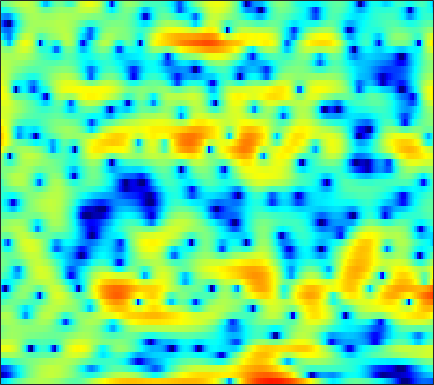

The table this chart was drawn from, first rows:
-7.8524, -7.5755, -6.8777, -5.9308, -5.1687, -4.1454, -3.1815, -2.5064, -1.7066, -0.97504, -0.34024, 0.082876, 0.57517, 0.97948, 1.2493, 1.5417, 1.7628, 1.8844, 1.9731, 1.9811, 1.9342, 1.8533, 1.7142, 1.5114
-20.36, -19.84, -18.24, -16.08, -14.32, -12.06, -9.943, -8.488, -6.72, -5.152, -3.767, -2.836, -1.734, -0.7733, -0.1432, 0.5908, 1.208, 1.601, 2.038, 2.374, 2.625, 2.755, 2.854, 2.879
-15.01, -14.67, -13.85, -12.67, -11.63, -10.11, -8.584, -7.468, -6.056, -4.746, -3.553, -2.736, -1.756, -0.8867, -0.3052, 0.3812, 0.9746, 1.357, 1.797, 2.156, 2.436, 2.598, 2.751, 2.832
-5.397, -5.047, -4.587, -4.141, -3.799, -3.344, -2.896, -2.57, -2.152, -1.754, -1.37, -1.103, -0.7656, -0.4501, -0.2304, 0.05445, 0.3173, 0.5041, 0.7405, 0.9618, 1.165, 1.31, 1.49, 1.657
0.8438, 1.11, 1.356, 1.483, 1.504, 1.434, 1.243, 1.016, 0.6115, 0.1041, -0.4743, -0.922, -1.489, -1.915, -2.102, -2.142, -2.006, -1.851, -1.637, -1.491, -1.433, -1.446, -1.482, -1.444
4.456, 4.613, 4.69, 4.608, 4.431, 4.024, 3.391, 2.734, 1.574, -0.006365, -2.196, -4.442, -8.925, -18.35, -24.85, -11.66, -7.21, -5.365, -3.966, -3.436, -3.68, -4.403, -6.298, -9.973
2.324, 2.549, 2.74, 2.792, 2.733, 2.523, 2.16, 1.786, 1.161, 0.4009, -0.4481, -1.094, -1.873, -2.439, -2.671, -2.712, -2.547, -2.374, -2.175, -2.075, -2.122, -2.232, -2.432, -2.598
-0.04897, 0.3615, 0.7823, 1.066, 1.2, 1.268, 1.233, 1.148, 0.9777, 0.754, 0.5014, 0.3188, 0.08433, -0.1145, -0.2317, -0.3493, -0.44, -0.4944, -0.5603, -0.6363, -0.7233, -0.7964, -0.8996, -0.9907
-0.5915, -0.08097, 0.4345, 0.7834, 0.9517, 1.068, 1.087, 1.049, 0.9473, 0.8223, 0.6995, 0.6157, 0.5324, 0.4917, 0.4813, 0.4846, 0.4972, 0.4974, 0.4641, 0.3834, 0.2317, 0.06683, -0.2278, -0.6121
0.8139, 1.166, 1.473, 1.595, 1.578, 1.41, 1.086, 0.7577, 0.2619, -0.2392, -0.6412, -0.8092, -0.8142, -0.5696, -0.2701, 0.2114, 0.6866, 1.004, 1.322, 1.489, 1.485, 1.35, 0.9786, 0.3538
1.683, 1.868, 1.977, 1.871, 1.626, 1.043, 0.1316, -0.8188, -2.549, -4.942, -8.126, -10.45, -10.16, -6.853, -4.594, -2.272, -0.5492, 0.4107, 1.377, 2.045, 2.432, 2.552, 2.493, 2.183
-0.3998, -0.06349, 0.2118, 0.2748, 0.1692, -0.2192, -0.9043, -1.612, -2.9, -4.517, -6.223, -7.134, -7.127, -5.836, -4.597, -3.028, -1.706, -0.869, 0.05945, 0.8283, 1.453, 1.82, 2.196, 2.402
-2.799, -2.222, -1.636, -1.234, -1.018, -0.8038, -0.7534, -0.8337, -1.015, -1.318, -1.665, -1.916, -2.192, -2.43, -2.62, -2.869, -2.999, -2.962, -2.574, -1.784, -0.7348, 0.09965, 1.107, 1.917
-4.743, -4.852, -4.612, -3.856, -3.092, -2.018, -1.042, -0.4446, 0.1341, 0.4628, 0.5238, 0.3867, -0.08663, -0.9718, -1.984, -4.036, -7.601, -12.31, -19.58, -9.101, -3.952, -1.516, 0.7333, 2.241
-10.46, -15.68, -32.1, -13.2, -8.869, -5.417, -3.207, -2.003, -0.777, 0.05585, 0.5717, 0.7777, 0.7945, 0.5679, 0.2363, -0.4317, -1.184, -1.629, -1.667, -0.9492, 0.1965, 1.108, 2.115, 2.829
-5.056, -5.84, -6.387, -6.304, -5.931, -5.228, -4.461, -3.849, -3.01, -2.154, -1.269, -0.6328, 0.1376, 0.7593, 1.111, 1.484, 1.776, 1.957, 2.183, 2.4, 2.608, 2.691, 2.712, 2.56
-1.873, -2.397, -3.208, -4.173, -5.034, -6.402, -7.91, -8.898, -8.937, -7.064, -4.596, -2.912, -1.011, 0.4733, 1.341, 2.255, 2.91, 3.26, 3.56, 3.675, 3.605, 3.44, 3.053, 2.451
-0.5542, -0.9949, -1.807, -2.915, -3.993, -5.932, -8.602, -10.9, -11.7, -8.59, -5.119, -3.024, -0.8662, 0.7578, 1.698, 2.631, 3.268, 3.573, 3.763, 3.73, 3.495, 3.192, 2.597, 1.805
-0.3293, -0.5669, -0.9578, -1.419, -1.771, -2.199, -2.474, -2.518, -2.275, -1.648, -0.7856, -0.07765, 0.856, 1.656, 2.154, 2.646, 2.918, 2.982, 2.879, 2.578, 2.094, 1.613, 0.8389, -0.0793
-0.7222, -0.9835, -1.277, -1.422, -1.401, -1.192, -0.7871, -0.4043, 0.1744, 0.8005, 1.411, 1.832, 2.327, 2.707, 2.893, 2.98, 2.88, 2.669, 2.211, 1.526, 0.615, -0.1982, -1.415, -2.727
-2.299, -3.441, -4.81, -5.248, -4.691, -3.168, -1.486, -0.3355, 0.9825, 2.022, 2.819, 3.279, 3.691, 3.911, 3.936, 3.796, 3.456, 3.059, 2.308, 1.269, -0.1115, -1.432, -3.658, -6.564
-3.285, -5.614, -10.34, -14.67, -10.47, -5.241, -1.916, -0.171, 1.514, 2.668, 3.419, 3.777, 4.008, 3.998, 3.867, 3.569, 3.121, 2.7, 2.001, 1.117, -0.02222, -1.111, -2.977, -5.351
-0.6114, -0.935, -1.26, -1.21, -0.8647, -0.08865, 0.8329, 1.486, 2.182, 2.622, 2.789, 2.714, 2.377, 1.787, 1.233, 0.4309, -0.2681, -0.6277, -0.8311, -0.8425, -0.8523, -0.9393, -1.189, -1.57
0.4614, 0.7608, 1.086, 1.388, 1.617, 1.919, 2.18, 2.327, 2.407, 2.293, 1.915, 1.408, 0.357, -1.239, -2.938, -6.134, -10.35, -11.77, -8.451, -5.035, -2.754, -1.589, -0.5437, 0.06549
-0.27, 0.1181, 0.5148, 0.7947, 0.9605, 1.137, 1.272, 1.333, 1.334, 1.212, 0.8924, 0.4949, -0.3186, -1.512, -2.696, -4.562, -6.257, -6.603, -5.383, -3.417, -1.649, -0.6027, 0.4378, 1.125
-1.85, -1.782, -1.812, -1.915, -1.987, -2, -1.861, -1.663, -1.306, -0.934, -0.6238, -0.4683, -0.3862, -0.4329, -0.5162, -0.631, -0.6379, -0.5193, -0.1769, 0.3217, 0.8824, 1.287, 1.732, 2.032
-3.47, -4.022, -5.06, -6.398, -7.5, -8.617, -8.511, -7.522, -5.728, -4.022, -2.604, -1.756, -0.858, -0.1793, 0.2246, 0.6621, 1.038, 1.299, 1.632, 1.952, 2.247, 2.435, 2.623, 2.712
-4.239, -5.091, -6.689, -9.131, -11.91, -17.77, -18.19, -13.03, -8.44, -5.477, -3.425, -2.269, -1.092, -0.2163, 0.2921, 0.8397, 1.276, 1.557, 1.891, 2.19, 2.448, 2.606, 2.763, 2.838
-3.811, -4.061, -4.498, -5.044, -5.421, -5.674, -5.421, -4.867, -3.85, -2.754, -1.788, -1.182, -0.5575, -0.1199, 0.1126, 0.3434, 0.5289, 0.6778, 0.9207, 1.218, 1.556, 1.813, 2.121, 2.347
-3.494, -2.843, -2.175, -1.669, -1.362, -0.9924, -0.6324, -0.3622, -0.02533, 0.2499, 0.4118, 0.4226, 0.2686, -0.09239, -0.4822, -1.126, -1.741, -2.035, -2.003, -1.467, -0.6056, 0.08737, 0.9167, 1.554
-2.984, -1.691, -0.4244, 0.4989, 1.024, 1.561, 1.946, 2.139, 2.278, 2.243, 2.009, 1.661, 0.9177, -0.2444, -1.492, -3.87, -7.554, -11.61, -13.73, -8.166, -4.225, -2.252, -0.4294, 0.7451
-1.146, -0.4502, 0.3476, 0.9872, 1.387, 1.821, 2.152, 2.33, 2.455, 2.426, 2.194, 1.873, 1.2, 0.2031, -0.7958, -2.454, -4.37, -5.605, -6.04, -4.853, -3.126, -1.948, -0.7328, 0.07276
-0.1867, -0.1918, -0.171, -0.09311, 0.03682, 0.3308, 0.7069, 1.005, 1.354, 1.607, 1.701, 1.662, 1.447, 1.07, 0.7089, 0.1567, -0.357, -0.6639, -0.8863, -0.8642, -0.701, -0.527, -0.3192, -0.2144
0.06857, -0.8448, -2.185, -3.291, -3.601, -3.063, -1.879, -0.9266, 0.1903, 1.031, 1.61, 1.879, 2.05, 2.045, 1.96, 1.752, 1.483, 1.262, 0.9637, 0.6745, 0.3969, 0.1875, -0.0729, -0.3286
1.623, -0.3586, -4.328, -12.01, -26.55, -9.265, -4.033, -1.791, 0.1602, 1.387, 2.163, 2.521, 2.783, 2.841, 2.769, 2.583, 2.276, 1.992, 1.523, 0.9204, 0.239, -0.3281, -1.09, -1.703
5.335, 4.085, 2.305, 0.7148, -0.0449, -0.2937, 0.06918, 0.4581, 0.9512, 1.329, 1.537, 1.587, 1.511, 1.299, 1.067, 0.7089, 0.3406, 0.03261, -0.4824, -1.22, -2.391, -3.667, -6.093, -9.314
7.608, 6.706, 5.364, 3.96, 2.916, 1.545, 0.3135, -0.478, -1.273, -1.73, -2.003, -2.227, -2.749, -3.602, -4.39, -5.448, -5.89, -5.684, -5.043, -4.554, -4.703, -5.322, -6.925, -9.045
8.146, 7.234, 5.767, 3.956, 2.328, -0.342, -3.804, -6.972, -10.66, -10.06, -7.894, -6.975, -6.86, -8.152, -10.32, -16.5, -27.85, -15.09, -9.133, -6.155, -4.426, -3.653, -3.049, -2.62
7.018, 6.248, 4.963, 3.316, 1.783, -0.7225, -3.841, -6.449, -9.159, -9.081, -7.595, -6.734, -6.202, -6.3, -6.638, -7.122, -7.064, -6.506, -5.285, -4.006, -2.876, -2.164, -1.376, -0.7522
5.234, 4.808, 4.042, 3.07, 2.215, 0.9847, -0.2974, -1.19, -2.156, -2.777, -3.098, -3.24, -3.365, -3.465, -3.518, -3.528, -3.421, -3.247, -2.889, -2.44, -1.986, -1.642, -1.21, -0.8268
3.854, 3.793, 3.523, 3.091, 2.679, 2.047, 1.366, 0.8546, 0.2177, -0.3378, -0.8027, -1.103, -1.461, -1.749, -1.941, -2.136, -2.273, -2.332, -2.362, -2.295, -2.16, -2.018, -1.822, -1.619
3.37, 3.556, 3.588, 3.397, 3.149, 2.698, 2.194, 1.795, 1.256, 0.7252, 0.2137, -0.1459, -0.6086, -1.073, -1.419, -1.887, -2.344, -2.672, -3.066, -3.369, -3.467, -3.411, -3.157, -2.794
4.045, 4.252, 4.228, 3.904, 3.518, 2.898, 2.234, 1.758, 1.182, 0.6661, 0.1711, -0.218, -0.7632, -1.373, -1.86, -2.586, -3.422, -4.156, -5.291, -6.588, -7.608, -7.656, -6.478, -4.714
5.326, 5.25, 4.697, 3.692, 2.665, 1.088, -0.4485, -1.271, -1.748, -1.794, -1.867, -2.103, -2.712, -3.525, -4.173, -4.895, -5.537, -6.129, -7.474, -10.12, -16.11, -20.53, -10.79, -5.37
5.355, 4.883, 3.721, 1.821, -0.2576, -4.382, -11.93, -22.27, -11.48, -7.286, -5.904, -5.933, -7.211, -9.982, -13, -14.95, -11.57, -9.236, -7.282, -6.144, -5.27, -4.427, -2.875, -1.061
4.425, 3.88, 2.809, 1.31, -0.07898, -2.201, -4.285, -5.34, -5.71, -5.548, -5.628, -6.06, -7.265, -9.176, -10.72, -11.34, -9.59, -7.817, -5.723, -4.095, -2.724, -1.805, -0.6596, 0.4178
3.648, 3.258, 2.59, 1.78, 1.108, 0.1706, -0.6947, -1.268, -1.915, -2.45, -2.945, -3.331, -3.853, -4.309, -4.543, -4.601, -4.307, -3.901, -3.209, -2.449, -1.702, -1.163, -0.4771, 0.1594
3.068, 2.823, 2.441, 1.998, 1.636, 1.146, 0.6698, 0.323, -0.1197, -0.5278, -0.9081, -1.177, -1.507, -1.786, -1.941, -2.073, -2.098, -2.053, -1.927, -1.722, -1.483, -1.285, -1.018, -0.7447
2.593, 2.439, 2.217, 1.982, 1.808, 1.59, 1.378, 1.221, 1.018, 0.7923, 0.5505, 0.3534, 0.06498, -0.2505, -0.4841, -0.7926, -1.085, -1.278, -1.51, -1.7, -1.851, -1.942, -2.037, -2.085
2.072, 1.933, 1.754, 1.639, 1.614, 1.645, 1.74, 1.832, 1.945, 1.993, 1.931, 1.801, 1.507, 1.081, 0.6742, 0.04841, -0.6277, -1.115, -1.704, -2.219, -2.668, -3.02, -3.523, -4.084
1.206, 0.8338, 0.336, 0.04889, 0.0962, 0.5575, 1.342, 1.993, 2.764, 3.347, 3.647, 3.663, 3.386, 2.749, 2.01, 0.701, -0.8758, -2.106, -3.374, -3.889, -3.929, -4.021, -4.668, -6.313
-1.238, -2.536, -5.083, -8.371, -9.1, -5.674, -1.938, 0.2144, 2.339, 3.781, 4.656, 4.95, 4.86, 4.16, 3.189, 1.109, -2.321, -6.566, -20.8, -11.32, -5.457, -3.543, -2.609, -2.926
-5.826, -7.11, -9.38, -11.54, -11.78, -9.121, -5.643, -3.408, -0.9602, 0.8639, 2.114, 2.705, 3.035, 2.852, 2.394, 1.361, -0.07818, -1.225, -2.277, -2.243, -1.47, -0.8033, -0.08011, 0.3791
-9.837, -10.85, -12.07, -12.52, -12.01, -10.23, -7.843, -6.016, -3.78, -1.924, -0.4924, 0.3107, 1.04, 1.424, 1.504, 1.411, 1.19, 1, 0.811, 0.7743, 0.888, 1.036, 1.285, 1.53
-12.45, -14.42, -19.09, -32.97, -23.51, -14.61, -9.92, -7.412, -4.809, -2.834, -1.319, -0.4464, 0.4227, 1.004, 1.278, 1.478, 1.551, 1.557, 1.534, 1.514, 1.542, 1.597, 1.693, 1.821
-9.747, -10.27, -11.01, -11.14, -10.43, -8.567, -6.391, -4.841, -3.049, -1.565, -0.4013, 0.2814, 0.9554, 1.382, 1.571, 1.665, 1.612, 1.513, 1.348, 1.19, 1.085, 1.068, 1.126, 1.267
-5.209, -4.907, -4.489, -3.987, -3.471, -2.638, -1.701, -0.9679, -0.05051, 0.7578, 1.403, 1.765, 2.067, 2.153, 2.072, 1.779, 1.284, 0.7997, 0.07509, -0.6116, -1.094, -1.22, -1.025, -0.5637
-1.622, -1.216, -0.7143, -0.2185, 0.1545, 0.6747, 1.208, 1.593, 2.078, 2.476, 2.761, 2.874, 2.863, 2.636, 2.285, 1.544, 0.4275, -0.7177, -2.772, -5.502, -8.342, -8.943, -6.851, -4.275
